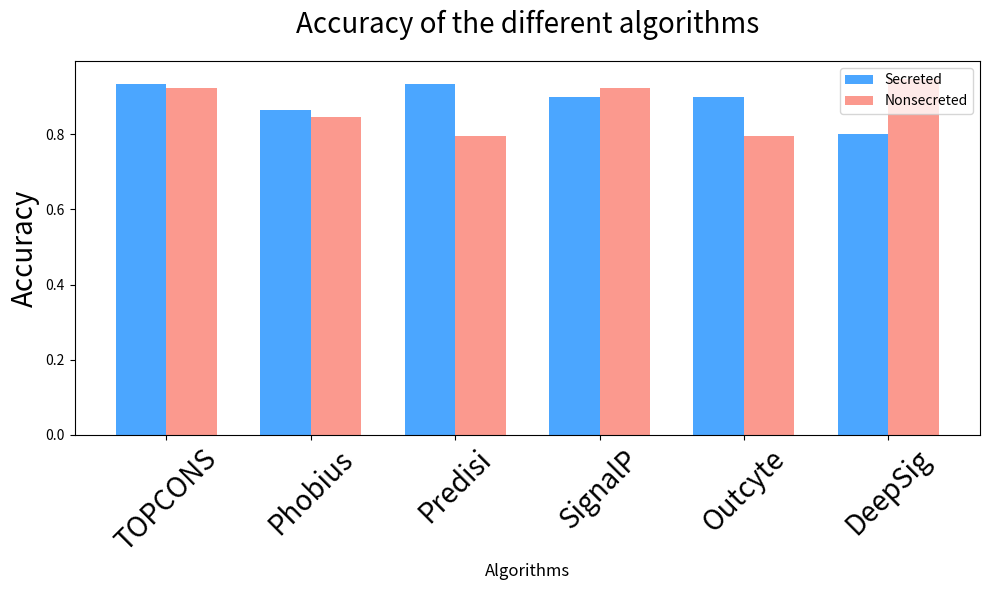
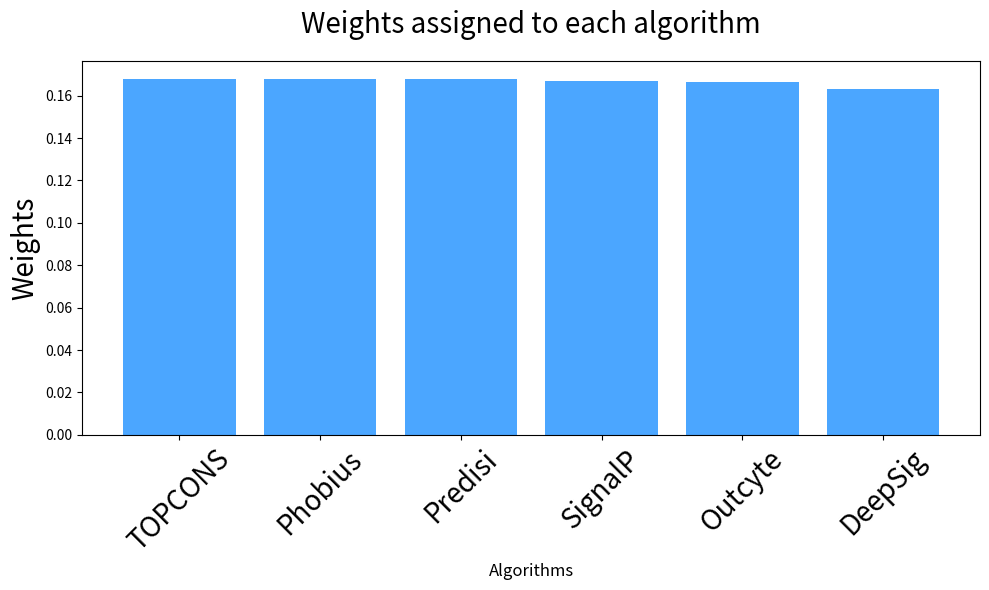

Write Python code to recreate these figures, in order.
import matplotlib.pyplot as plt
import numpy as np
import seaborn as sns

# Seaborn set aesthetics
# sns.set_theme()

names = ["TOPCONS","Phobius","Predisi","SignalP","Outcyte","DeepSig",'SecretomeP'][:-1]
correct_secreted = [0.933,0.866,0.9333,0.9,0.9,0.8, 0.85][:-1]
correct_nonsecreted = [0.923,0.846,0.795,0.923,0.795,0.948, 0.85][:-1]

x = np.arange(len(names))  # the label locations
width = 0.35  # the width of the bars

fig, ax = plt.subplots(figsize=(10, 6))
rects1 = ax.bar(x - width/2, correct_secreted, width, label='Secreted', color='dodgerblue', alpha=0.8)
rects2 = ax.bar(x + width/2, correct_nonsecreted, width, label='Nonsecreted', color='salmon', alpha=0.8)

# Add some text for labels, title and custom x-axis tick labels, etc.
ax.set_xlabel('Algorithms', fontsize=12)
ax.set_ylabel('Accuracy', fontsize=20)
ax.set_title('Accuracy of the different algorithms', fontsize=20, pad=20)
ax.set_xticks(x)
ax.set_xticklabels(names, fontsize=20, rotation=45)
ax.legend()

# To make it more attractive let's add some grid lines
# ax.grid(True)

fig.tight_layout()

# plt.show()
# plt.close()
# weights = [0.1826437941473259,0.1685166498486377,0.1700302724520686,
#            0.179364278506559,0.12739656912209885,0.17204843592330973,0.5][:-1]

weights = [0.16779445567973875, 0.16784865756771655, 0.1680503755071619, 0.1667838137952169, 0.1663413691124428, 0.16318132833772314]
fig, ax = plt.subplots(figsize=(10, 6))
ax.bar(x, weights, color='dodgerblue', alpha=0.8)

ax.set_xlabel('Algorithms', fontsize=12)
ax.set_ylabel('Weights', fontsize=20)
ax.set_title('Weights assigned to each algorithm', fontsize=20, pad=20)
ax.set_xticks(x)
ax.set_xticklabels(names, fontsize=20, rotation=45)
# ax.grid(True)

fig.tight_layout()
plt.show()

